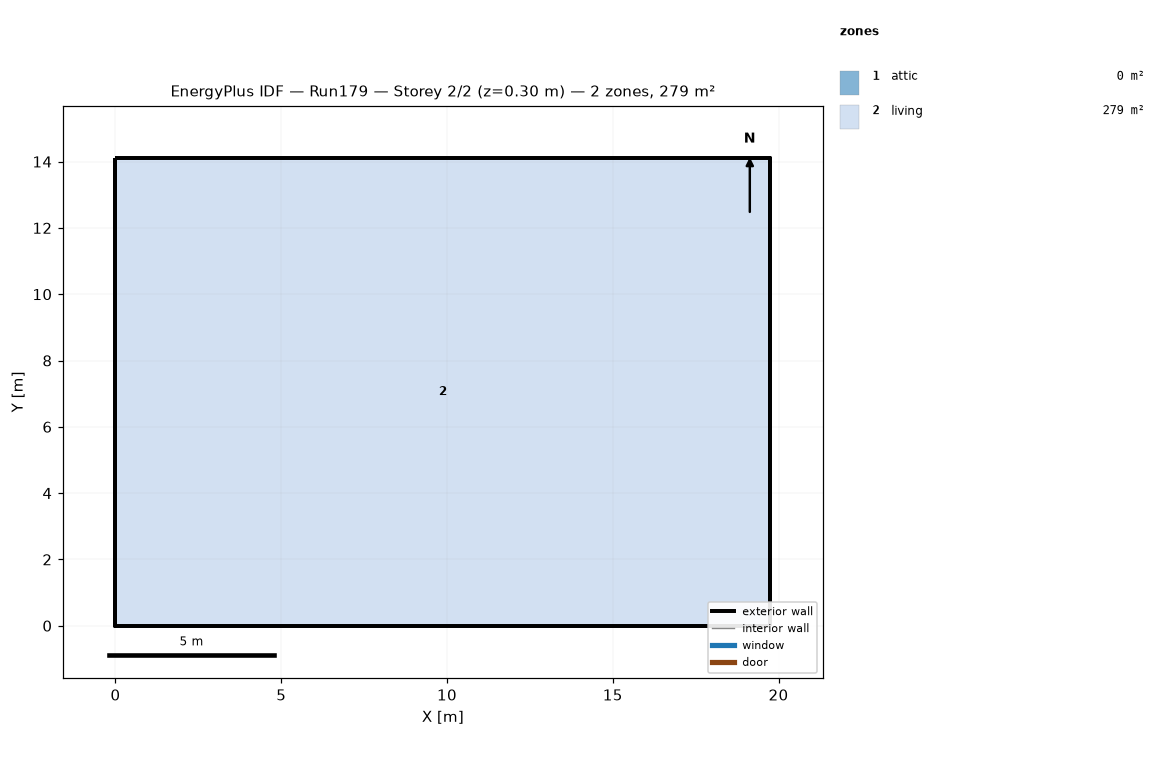
=== STOREY PLAN SPEC (per zone: floor XY polygon, exterior-wall plan segments, windows/doors) ===
zone 1: attic  (0.0 m²)
  exterior wall: (19.75, 0.00) – (19.75, 14.11) – (19.75, 7.05)  [21.2 m]
  exterior wall: (0.00, 14.11) – (0.00, 0.00) – (0.00, 7.05)  [21.2 m]
zone 2: living  (278.7 m²)
  floor: (0.00, 0.00) (0.00, 14.11) (19.75, 14.11) (19.75, 0.00)
  exterior wall: (0.00, 0.00) – (19.75, 0.00)  [19.8 m]
  exterior wall: (19.75, 0.00) – (19.75, 14.11)  [14.1 m]
  exterior wall: (19.75, 14.11) – (0.00, 14.11)  [19.8 m]
  exterior wall: (0.00, 14.11) – (0.00, 0.00)  [14.1 m]

=== DERIVED (storey summary) ===
Building: Run179
Storey: 2 of 2  (floor level z = 0.30 m)
Storey gross floor area: 278.7 m²
Zones on this storey: 2
  - attic: floor 0.0 m²; exterior wall 42.3 m (19.4 m²); WWR 0.0%
  - living: floor 278.7 m²; exterior wall 67.7 m (165.1 m²); WWR 0.0%
Zone adjacency: (none detected)